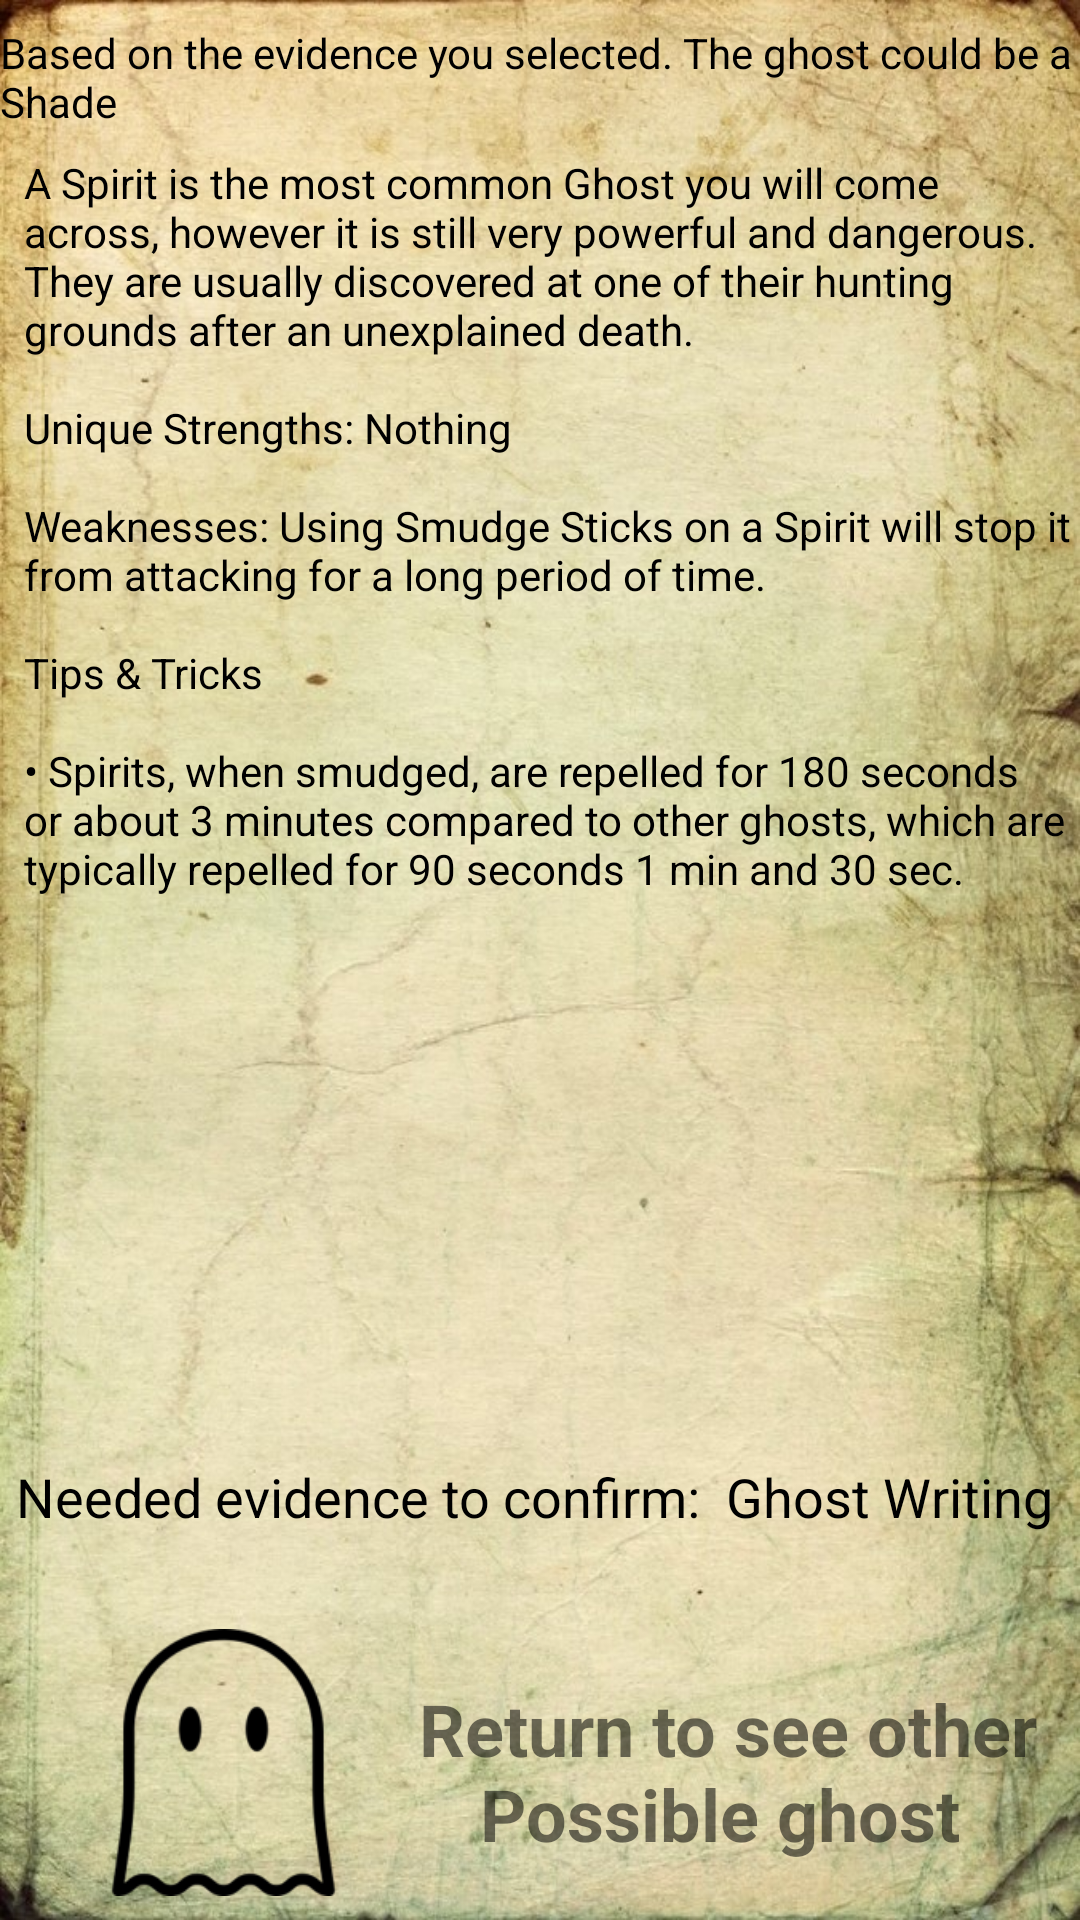

Layout XML and referenced resources for this Android screen:
<!-- AndroidManifest.xml: application theme AppTheme -->
<!-- res/layout/ghost_detail_page.xml -->
<?xml version="1.0" encoding="utf-8"?>
<androidx.constraintlayout.widget.ConstraintLayout xmlns:android="http://schemas.android.com/apk/res/android"
    xmlns:app="http://schemas.android.com/apk/res-auto"
    xmlns:tools="http://schemas.android.com/tools"
    android:layout_width="match_parent"
    android:layout_height="match_parent"
    android:background="@drawable/pyrusbackground"
    tools:context=".Viewcontrollers.GhostDetailPage">

    <TextView
        android:id="@+id/evidence1Text"
        android:layout_width="wrap_content"
        android:layout_height="wrap_content"
        android:layout_marginTop="8dp"
        android:gravity="left"
        android:text="Evidence 1:"
        android:textColor="#000000"
        android:textStyle="bold"
        android:visibility="gone"
        app:layout_constraintEnd_toEndOf="parent"
        app:layout_constraintStart_toStartOf="parent"
        app:layout_constraintTop_toTopOf="parent"
        tools:visibility="visible" />

    <TextView
        android:id="@+id/evidence2Text"
        android:layout_width="wrap_content"
        android:layout_height="wrap_content"
        android:layout_marginTop="8dp"
        android:gravity="left"
        android:text="Evidence 2:"
        android:textColor="#000000"
        android:textStyle="bold"
        android:visibility="gone"
        app:layout_constraintEnd_toEndOf="parent"
        app:layout_constraintStart_toStartOf="parent"
        app:layout_constraintTop_toBottomOf="@+id/evidence1Text"
        tools:visibility="visible" />

    <TextView
        android:id="@+id/evidence3Text"
        android:layout_width="wrap_content"
        android:layout_height="wrap_content"
        android:layout_marginTop="8dp"
        android:gravity="left"
        android:text="Evidence 3:"
        android:textColor="#000000"
        android:textStyle="bold"
        android:visibility="gone"
        app:layout_constraintEnd_toEndOf="parent"
        app:layout_constraintStart_toStartOf="parent"
        app:layout_constraintTop_toBottomOf="@+id/evidence2Text"
        tools:visibility="visible" />

    <TextView
        android:id="@+id/descriptionTitleText"
        android:layout_width="wrap_content"
        android:layout_height="wrap_content"
        android:layout_marginTop="8dp"
        android:text="Based on the evidence you selected. The ghost could be a Shade "
        android:textColor="#000000"
        app:layout_constraintEnd_toEndOf="parent"
        app:layout_constraintStart_toStartOf="parent"
        app:layout_constraintTop_toBottomOf="@+id/evidence3Text" />

    <TextView
        android:id="@+id/ghostDescText"
        android:layout_width="0dp"
        android:layout_height="0dp"
        android:layout_marginStart="8dp"
        android:layout_marginTop="8dp"
        android:text="@string/SpiritDesc"
        android:textColor="#000000"
        app:layout_constraintBottom_toTopOf="@+id/ghostEvidenceRemainText"
        app:layout_constraintEnd_toEndOf="parent"
        app:layout_constraintHorizontal_bias="0.0"
        app:layout_constraintStart_toStartOf="parent"
        app:layout_constraintTop_toBottomOf="@+id/descriptionTitleText"
        app:layout_constraintVertical_bias="0.0" />

    <ImageView
        android:id="@+id/ghostImageIcon"
        android:layout_width="149dp"
        android:layout_height="89dp"
        android:layout_marginBottom="8dp"
        android:tint="#000000"
        app:layout_constraintBottom_toBottomOf="parent"
        app:layout_constraintStart_toStartOf="parent"
        app:srcCompat="@drawable/ghosticon" />

    <TextView
        android:id="@+id/returnToGhostListTXT"
        android:layout_width="267dp"
        android:layout_height="64dp"
        android:layout_marginEnd="16dp"
        android:layout_marginBottom="16dp"
        android:text="Return to see other Possible ghost "
        android:textAlignment="center"
        android:textSize="24sp"
        android:textStyle="bold"
        app:layout_constraintBottom_toBottomOf="parent"
        app:layout_constraintEnd_toEndOf="parent"
        app:layout_constraintHorizontal_bias="0.552"
        app:layout_constraintStart_toEndOf="@+id/ghostImageIcon" />

    <TextView
        android:id="@+id/ghostEvidenceRemainText"
        android:layout_width="wrap_content"
        android:layout_height="wrap_content"
        android:layout_marginBottom="32dp"
        android:gravity="center|center_horizontal"
        android:text="Needed evidence to confirm:  Ghost Writing "
        android:textColor="#000000"
        android:textSize="18sp"
        app:layout_constraintBottom_toTopOf="@+id/ghostImageIcon"
        app:layout_constraintEnd_toEndOf="parent"
        app:layout_constraintStart_toStartOf="parent" />
</androidx.constraintlayout.widget.ConstraintLayout>
<!-- resources referenced by this layout -->
<resources>
  <!-- drawable ghosticon: png bitmap (drawable, 8888 bytes) -->
  <!-- drawable pyrusbackground: jpg bitmap (drawable, 200107 bytes) -->
  <string name="SpiritDesc">A Spirit is the most common Ghost you will come across, however it is still very powerful and dangerous. They are usually discovered at one of their hunting grounds after an unexplained death.
          \n\nUnique Strengths: Nothing
          \n\nWeaknesses: Using Smudge Sticks on a Spirit will stop it from attacking for a long period of time.
          \n\nTips &amp; Tricks
          \n\n\u2022 Spirits, when smudged, are repelled for 180 seconds or about 3 minutes compared to other ghosts, which are typically repelled for 90 seconds 1 min and 30 sec.
      </string>
  <style name="AppTheme" parent="Theme.AppCompat.Light.DarkActionBar">
          
  
          <item name="colorPrimary">@color/colorPrimary</item>
          <item name="colorPrimaryDark">@color/colorPrimaryDark</item>
          <item name="colorAccent">@color/colorAccent</item>
          <item name="titleTextColor">@android:color/black</item>
  
  
  
      </style>
  <color name="colorPrimary">#DDD3A5</color>
  <color name="colorPrimaryDark">#807238</color>
  <color name="colorAccent">#FDE372</color>
</resources>
